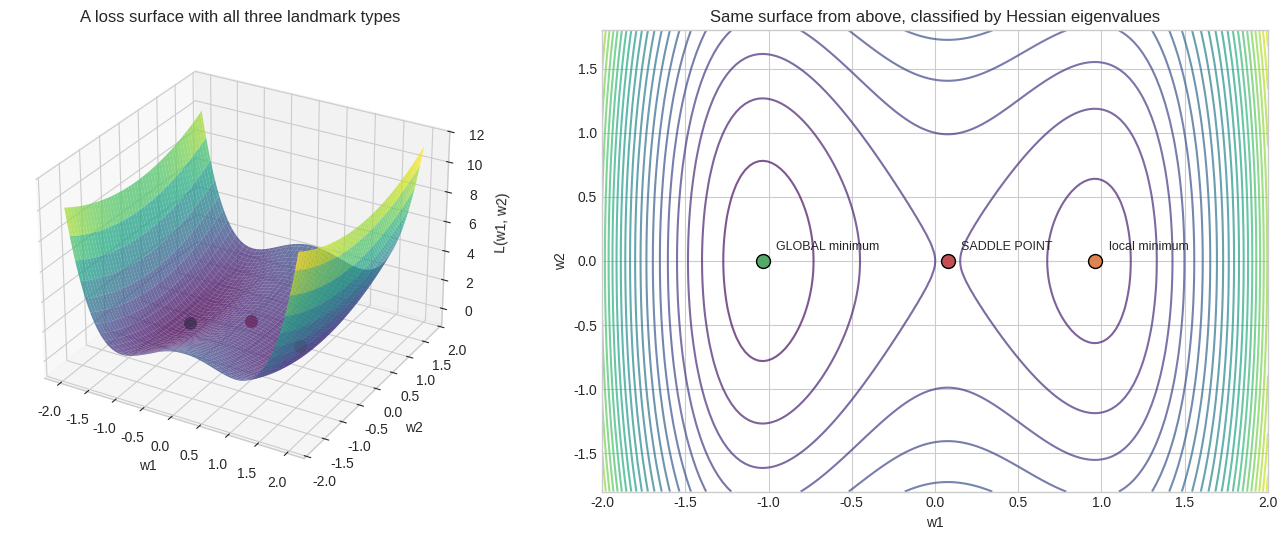
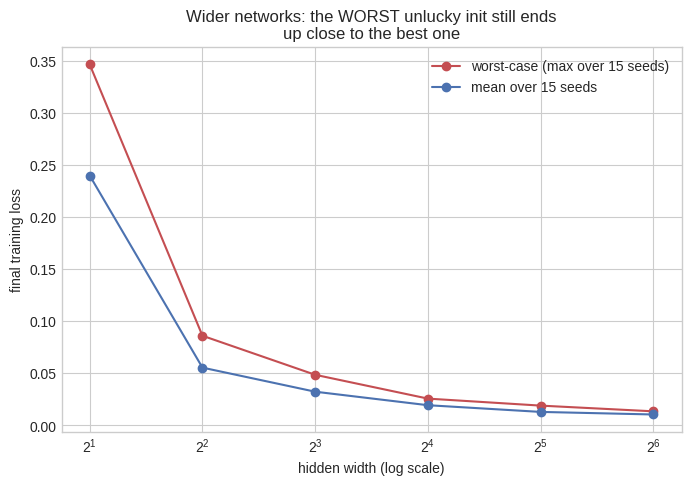

Write Python code to recreate these figures, in order.
# Setup
import numpy as np
import matplotlib.pyplot as plt
from mpl_toolkits.mplot3d import Axes3D  # noqa: F401 -- needed to enable projection='3d'
%matplotlib inline
plt.style.use('seaborn-v0_8-whitegrid')

# f(x,y) = (x^2-1)^2 + 0.5*y^2 + 0.3*x -- an asymmetric "double well": two minima of different
# depth plus the saddle that separates them, all visible in one small surface.
def f(x, y):
    return (x**2 - 1) ** 2 + 0.5 * y**2 + 0.3 * x

def hess_f(x, y):
    return np.array([[12 * x**2 - 4, 0.0], [0.0, 1.0]])

# Critical points satisfy df/dx = 4x^3-4x+0.3 = 0 and df/dy = y = 0
crit_x_vals = np.sort(np.roots([4, 0, -4, 0.3]).real)
crit_points = [(x, 0.0) for x in crit_x_vals]

labels = []
for x, y in crit_points:
    eigvals = np.linalg.eigvalsh(hess_f(x, y))
    if np.all(eigvals > 0):
        labels.append("local minimum")
    elif np.all(eigvals < 0):
        labels.append("local maximum")
    else:
        labels.append("SADDLE POINT")

f_vals = [f(x, y) for x, y in crit_points]
global_idx = int(np.argmin(f_vals))
labels[global_idx] = "GLOBAL minimum"

x_grid = np.linspace(-2.0, 2.0, 150)
y_grid = np.linspace(-1.8, 1.8, 150)
X, Y = np.meshgrid(x_grid, y_grid)
Z = f(X, Y)

fig = plt.figure(figsize=(14, 5.5))
colors = {"GLOBAL minimum": "#55A868", "local minimum": "#DD8452", "SADDLE POINT": "#C44E52"}

ax1 = fig.add_subplot(1, 2, 1, projection="3d")
ax1.plot_surface(X, Y, Z, cmap="viridis", alpha=0.75, linewidth=0, antialiased=True)
for (x, y), lab, fv in zip(crit_points, labels, f_vals):
    ax1.scatter([x], [y], [fv], color=colors[lab], s=70, depthshade=False)
ax1.set_xlabel("w1"); ax1.set_ylabel("w2"); ax1.set_zlabel("L(w1, w2)")
ax1.set_title("A loss surface with all three landmark types")
ax1.view_init(elev=28, azim=-60)

ax2 = fig.add_subplot(1, 2, 2)
ax2.contour(X, Y, Z, levels=25, cmap="viridis", alpha=0.7)
for (x, y), lab in zip(crit_points, labels):
    ax2.plot(x, y, "o", color=colors[lab], markersize=10, markeredgecolor="black")
    ax2.annotate(lab, (x, y), textcoords="offset points", xytext=(10, 8), fontsize=9)
ax2.set_xlabel("w1"); ax2.set_ylabel("w2")
ax2.set_title("Same surface from above, classified by Hessian eigenvalues")
plt.tight_layout()
plt.show()

for (x, y), lab, fv in zip(crit_points, labels, f_vals):
    eigvals = np.linalg.eigvalsh(hess_f(x, y))
    print(f"w1={x:+.4f}, w2={y:+.4f}  L={fv:+.4f}  Hessian eigs={np.round(eigvals, 3)}  -> {lab}")
print("\nThe local minimum (w1=+0.96) has higher loss than the global one (w1=-1.04) -- gradient")
print("descent started nearby converges there and never 'knows' a better point exists.")

from scipy.optimize import minimize

def gradient_descent(grad_fn, start, lr=0.02, steps=1000):
    # w <- w - lr*grad(w); which basin it lands in tells us which critical point 'caught' it
    point = np.array(start, dtype=float)
    for _ in range(steps):
        point = point - lr * grad_fn(*point)
    return point

def grad_f(x, y):
    return np.array([4 * x**3 - 4 * x + 0.3, y])

# 300 random starts -- a convex function sends every start to the SAME point; ours won't.
rng = np.random.default_rng(0)
n_runs = 300
starts = rng.uniform(-1.8, 1.8, size=(n_runs, 2))
endpoints = np.array([gradient_descent(grad_f, s) for s in starts])

global_min_x, saddle_x, local_min_x = crit_x_vals   # from the Visual Intuition cell, already sorted
in_global_basin = np.abs(endpoints[:, 0] - global_min_x) < 0.01
in_local_basin = np.abs(endpoints[:, 0] - local_min_x) < 0.01

print("Multi-start gradient descent on the double-well surface:")
print(f"  GLOBAL minimum basin: {in_global_basin.sum():3d}/{n_runs} ({100*in_global_basin.mean():.1f}%)")
print(f"  local minimum basin:  {in_local_basin.sum():3d}/{n_runs} ({100*in_local_basin.mean():.1f}%)")
print("Which basin you land in depends ENTIRELY on the start -- exactly what 'non-convex' means.")

# Cross-check against scipy's independent BFGS implementation
for x0, name in [(-1.5, "left well"), (1.5, "right well")]:
    ours = gradient_descent(grad_f, (x0, 0.3))
    scipy_result = minimize(lambda p: f(p[0], p[1]), x0=[x0, 0.3], jac=lambda p: grad_f(p[0], p[1]), method="BFGS")
    print(f"scipy cross-check ({name}): ours={np.round(ours, 4)}  scipy={np.round(scipy_result.x, 4)}  "
          f"match={np.allclose(ours, scipy_result.x, atol=1e-3)}")

# ---------- Verify the two landscape symmetries from the Theory section ----------
n_in, n_hidden = 3, 5
W1, b1 = rng.normal(size=(n_in, n_hidden)), rng.normal(size=n_hidden)
W2, b2 = rng.normal(size=n_hidden), rng.normal()
x_probe = rng.normal(size=(10, n_in))
tanh_net = lambda x, W1, b1, W2, b2: np.tanh(x @ W1 + b1) @ W2 + b2
relu_net = lambda x, W1, b1, W2, b2: np.maximum(0, x @ W1 + b1) @ W2 + b2

perm = rng.permutation(n_hidden)  # relabeling hidden units should change nothing computed
match_perm = np.allclose(tanh_net(x_probe, W1, b1, W2, b2), tanh_net(x_probe, W1[:, perm], b1[perm], W2[perm], b2))

c = 3.7  # relu(c*z)=c*relu(z) for c>0 -- scaling one layer up, the next down, is a FLAT direction
match_scale = np.allclose(relu_net(x_probe, W1, b1, W2, b2), relu_net(x_probe, W1 * c, b1 * c, W2 / c, b2))

print(f"Permuting hidden units -- output unchanged: {match_perm}")
print(f"Scaling ReLU layer by c=3.7, next by 1/c -- output unchanged: {match_scale}")
print("Raw minima counts overstate how many genuinely DIFFERENT solutions actually exist.")

# Does WIDER really make bad local minima less of a problem? Train a 1-hidden-layer tanh net on
# a small regression task from many random inits, at increasing widths, tracking the WORST
# outcome per width -- one lucky seed reaching a good loss doesn't show the landscape improved.
N = 60
X_data = rng.uniform(-2, 2, size=(N, 2))
y_data = np.sin(2 * X_data[:, 0]) + np.cos(X_data[:, 1]) + rng.normal(0, 0.05, size=N)

def init_mlp(n_hidden, seed):
    r = np.random.default_rng(seed)
    return (r.normal(size=(2, n_hidden)) / np.sqrt(2), np.zeros(n_hidden),
            r.normal(size=n_hidden) / np.sqrt(n_hidden), 0.0)

def mlp_loss_and_grad(X, y, W1, b1, W2, b2):
    n = X.shape[0]
    Z1 = X @ W1 + b1
    A1 = np.tanh(Z1)
    diff = A1 @ W2 + b2 - y
    loss = np.mean(diff ** 2)
    # backprop: squared error -> linear output -> tanh, the dense-layer formulas from 02.10 with
    # tanh's local gradient (1 - tanh(z)^2) in place of ReLU's
    d_yhat = 2 * diff / n
    dW2, db2 = A1.T @ d_yhat, d_yhat.sum()
    dZ1 = np.outer(d_yhat, W2) * (1 - A1 ** 2)
    dW1, db1 = X.T @ dZ1, dZ1.sum(axis=0)
    return loss, (dW1, db1, dW2, db2)

def train_mlp(n_hidden, seed, steps=1200, lr=0.05):
    W1, b1, W2, b2 = init_mlp(n_hidden, seed)
    for _ in range(steps):
        loss, (dW1, db1, dW2, db2) = mlp_loss_and_grad(X_data, y_data, W1, b1, W2, b2)
        W1 -= lr * dW1; b1 -= lr * db1; W2 -= lr * dW2; b2 -= lr * db2
    return loss

widths = [2, 4, 8, 16, 32, 64]
n_seeds = 15
final_losses = {w: [train_mlp(w, seed) for seed in range(n_seeds)] for w in widths}

print(f"{'width':>6} {'mean':>8} {'worst':>8} {'best':>8}")
for w in widths:
    losses = final_losses[w]
    print(f"{w:6d} {np.mean(losses):8.4f} {np.max(losses):8.4f} {np.min(losses):8.4f}")

fig, ax = plt.subplots(figsize=(8, 5))
ax.plot(widths, [np.max(final_losses[w]) for w in widths], 'o-', color="#C44E52", label="worst-case (max over 15 seeds)")
ax.plot(widths, [np.mean(final_losses[w]) for w in widths], 'o-', color="#4C72B0", label="mean over 15 seeds")
ax.set_xscale("log", base=2)
ax.set_xlabel("hidden width (log scale)"); ax.set_ylabel("final training loss")
ax.set_title("Wider networks: the WORST unlucky init still ends\nup close to the best one")
ax.legend()
plt.show()

worst_at_2, worst_at_64 = np.max(final_losses[2]), np.max(final_losses[64])
print(f"worst-case loss at width=2: {worst_at_2:.4f}  ->  at width=64: {worst_at_64:.4f} "
      f"({worst_at_2/worst_at_64:.1f}x smaller)")
print("Overparameterization shrinks the WORST outcome across random inits -- the practical")
print("problem non-convexity actually poses -- even though no width makes the surface convex.")
